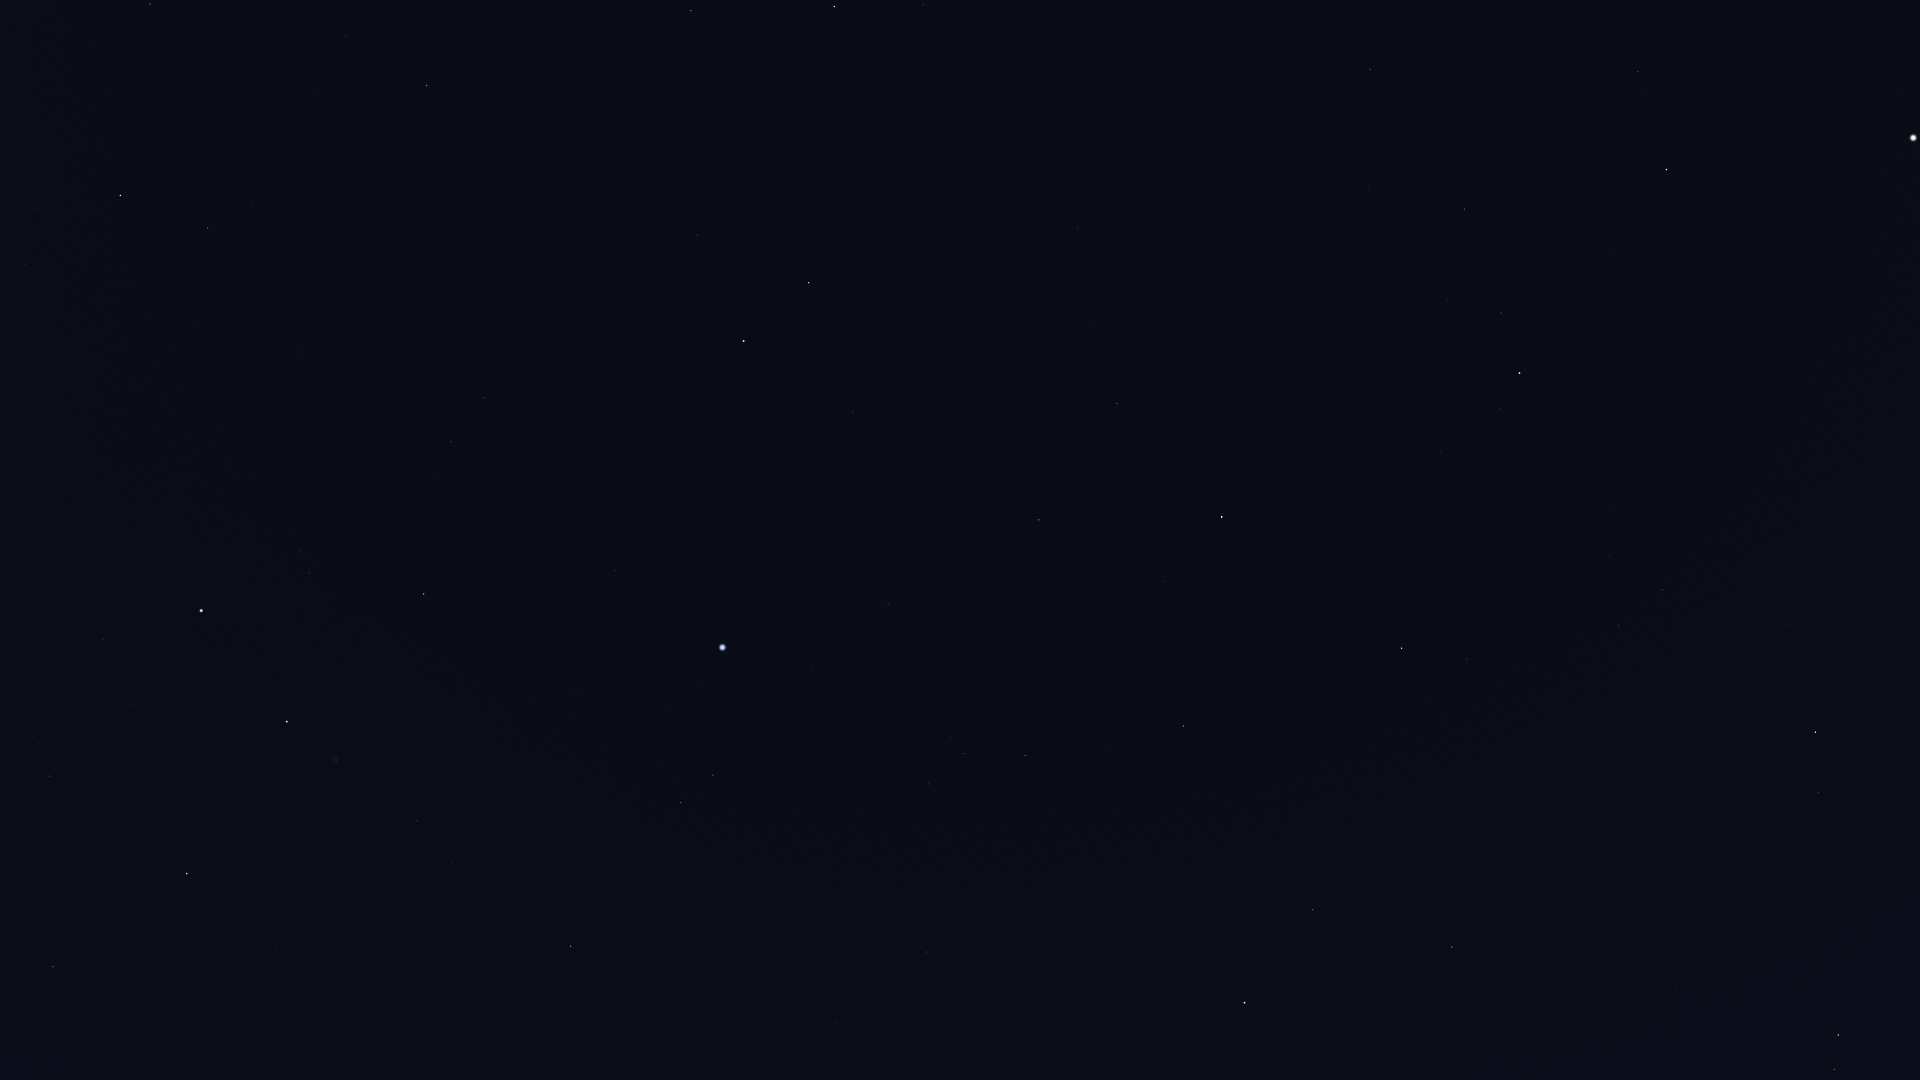

Source data for this figure (header and first rows):
Star_ID, Name, X, Y
69673, Arcturus, 1913, 138
71053, HIP 71053, 1638, 71
72105, Izar, 1667, 169
72845, Arcalís, 1808, 328
73555, Nekkar, 1370, 69
74961, Nikawiy, 1305, 111
75411, Alkalurops, 1368, 187
75695, Nusakan, 1501, 313
76127, HIP 76127, 1447, 300
76267, Alphecca, 1520, 373
76952, HIP 76952, 1500, 409
77070, Unukalhai, 1816, 732
77450, Gudja, 1609, 556
77512, HIP 77512, 1480, 437
77760, HIP 77760, 1209, 208
78159, HIP 78159, 1441, 453
78493, HIP 78493, 1382, 420
78527, HIP 78527, 923, 5
79043, Marsic, 1552, 645
79219, Kamuy, 1400, 497
79593, Yed Prior, 1838, 1035
79882, Yed Posterior, 1835, 1069
79992, HIP 79992, 1078, 227
80076, Hunor, 1154, 309
80331, Athebyne, 834, 6
80463, Cujam, 1527, 757
80816, Kornephoros, 1402, 648
80838, Ogma, 1164, 379
80883, Marfik, 1676, 990
81022, Rosalíadecastro, 1665, 995
81126, HIP 81126, 1095, 324
81833, HIP 81833, 1117, 403
82651, Mahsati, 1435, 888
83000, HIP 83000, 1452, 947
83207, HIP 83207, 1164, 581
83608, Alrakis, 847, 199
83895, Aldhibah, 691, 11
84345, Rasalgethi, 1313, 910
84379, Sarin, 1183, 726
84380, HIP 84380, 1039, 520
84606, HIP 84606, 1024, 518
85112, HIP 85112, 1005, 534
85670, Rastaban, 809, 283
85693, Maasym, 1106, 745
86032, Rasalhague, 1245, 1003
86414, HIP 86414, 853, 412
86782, Alruba, 755, 278
86974, HIP 86974, 1025, 755
87585, Grumium, 697, 235
87808, HIP 87808, 888, 603
87833, Eltanin, 744, 341
87933, HIP 87933, 964, 753
88794, HIP 88794, 929, 784
90344, Fafnir, 539, 100
91262, Vega, 723, 647
91852, Xihe, 714, 702
92420, Sheliak, 713, 775
92791, HIP 92791, 668, 711
93194, Sulafat, 681, 803
94376, Altais, 427, 85
... 14 more rows
